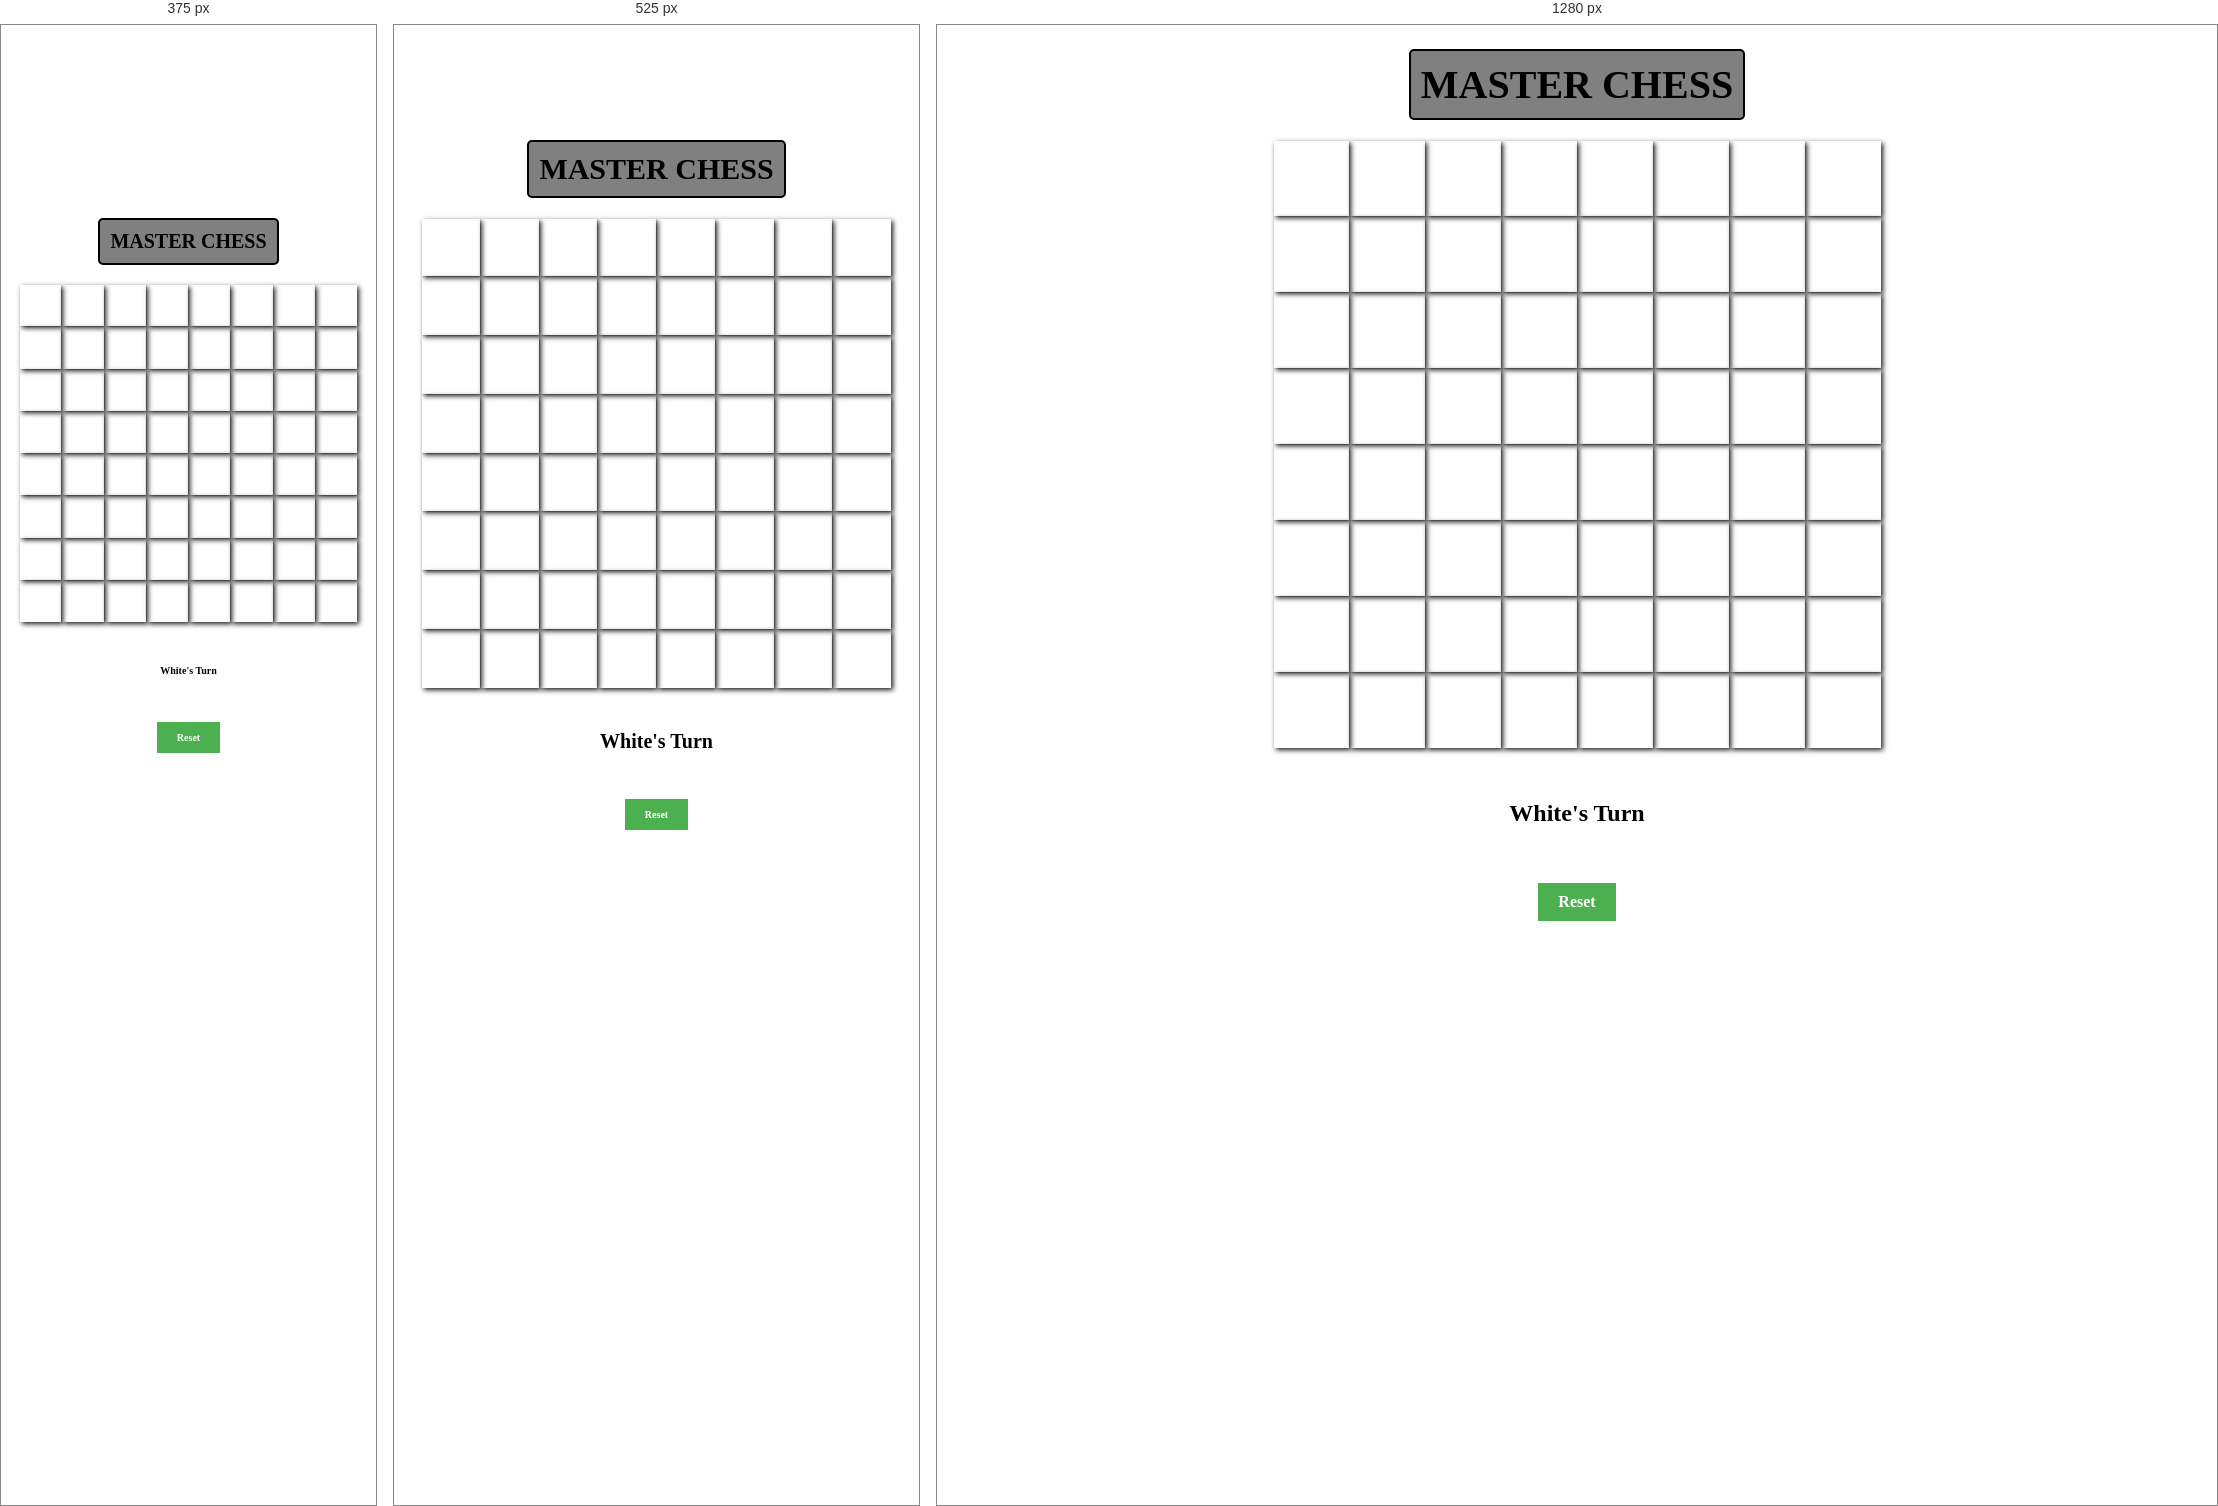
Rendered at 375 px, 525 px and 1280 px, left to right.

<!-- file: index.html -->
<!DOCTYPE html>
<html lang="en">
<head>
    <meta charset="UTF-8">
    <meta http-equiv="X-UA-Compatible" content="IE=edge">
    <meta name="viewport" content="width=device-width, initial-scale=1.0">
    <title>Chess Game</title>
    <link rel="stylesheet" href="style.css">
</head>
<body>
    
    <div class="container">

      <h1>MASTER CHESS</h1>

      <ul>

        <div class="div" id="row8">
             <li class="box" id="b801">Brook</li>
             <li class="box" id="b802">Bknight</li>
             <li class="box" id="b803">Bbishop</li>
             <li class="box" id="b804">Bqueen</li>
             <li class="box" id="b805">Bking</li>
             <li class="box" id="b806">Bbishop</li>
             <li class="box" id="b807">Bknight</li>
             <li class="box" id="b808">Brook</li>
        </div>

        <div class="div" id="row7">
            <li class="box" id="b701">Bpawn</li>
            <li class="box" id="b702">Bpawn</li>
            <li class="box" id="b703">Bpawn</li>
            <li class="box" id="b704">Bpawn</li>
            <li class="box" id="b705">Bpawn</li>
            <li class="box" id="b706">Bpawn</li>
            <li class="box" id="b707">Bpawn</li>
            <li class="box" id="b708">Bpawn</li>
        </div>

        <div class="div" id="row6">
            <li class="box" id="b601"></li>
            <li class="box" id="b602"></li>
            <li class="box" id="b603"></li>
            <li class="box" id="b604"></li>
            <li class="box" id="b605"></li>
            <li class="box" id="b606"></li>
            <li class="box" id="b607"></li>
            <li class="box" id="b608"></li>
        </div>

        <div class="div" id="row5">
            <li class="box" id="b501"></li>
            <li class="box" id="b502"></li>
            <li class="box" id="b503"></li>
            <li class="box" id="b504"></li>
            <li class="box" id="b505"></li>
            <li class="box" id="b506"></li>
            <li class="box" id="b507"></li>
            <li class="box" id="b508"></li>
        </div>

        <div class="div" id="row4">
            <li class="box" id="b401"></li>
            <li class="box" id="b402"></li>
            <li class="box" id="b403"></li>
            <li class="box" id="b404"></li>
            <li class="box" id="b405"></li>
            <li class="box" id="b406"></li>
            <li class="box" id="b407"></li>
            <li class="box" id="b408"></li>
        </div>

        <div class="div" id="row3">
            <li class="box" id="b301"></li>
            <li class="box" id="b302"></li>
            <li class="box" id="b303"></li>
            <li class="box" id="b304"></li>
            <li class="box" id="b305"></li>
            <li class="box" id="b306"></li>
            <li class="box" id="b307"></li>
            <li class="box" id="b308"></li>
        </div>

        <div class="div" id="row2">
            <li class="box" id="b201">Wpawn</li>
            <li class="box" id="b202">Wpawn</li>
            <li class="box" id="b203">Wpawn</li>
            <li class="box" id="b204">Wpawn</li>
            <li class="box" id="b205">Wpawn</li>
            <li class="box" id="b206">Wpawn</li>
            <li class="box" id="b207">Wpawn</li>
            <li class="box" id="b208">Wpawn</li>
        </div>

        <div class="div" id="row1">
            <li class="box" id="b101">Wrook</li>
            <li class="box" id="b102">Wknight</li>
            <li class="box" id="b103">Wbishop</li>
            <li class="box" id="b104">Wqueen</li>
            <li class="box" id="b105">Wking</li>
            <li class="box" id="b106">Wbishop</li>
            <li class="box" id="b107">Wknight</li>
            <li class="box" id="b108">Wrook</li>
        </div>
      </ul>

      <h2 id="tog">White's Turn</h2>
      <h2 id="reset-btn">Reset</h2>

    </div>


</body>
</html>


/* @media block from style.css */
@media (max-width:650px) {
    .box {
        width: 11vw;
        height: 11vw;
    }

    .all-img {
        width: 7vw;
    }
    #tog {
        margin: 30px 0px;
        font-size: 20px;
    }
    #reset-btn {
        font-size: 10px;
    }
    h1{
        font-size: 30px;
    }

}

/* @media block from style.css */
@media (max-width:400px) {

    h1{
        font-size: 20px;
    }
    #tog {
        margin: 30px 0px;
        font-size: 10px;
    }

}